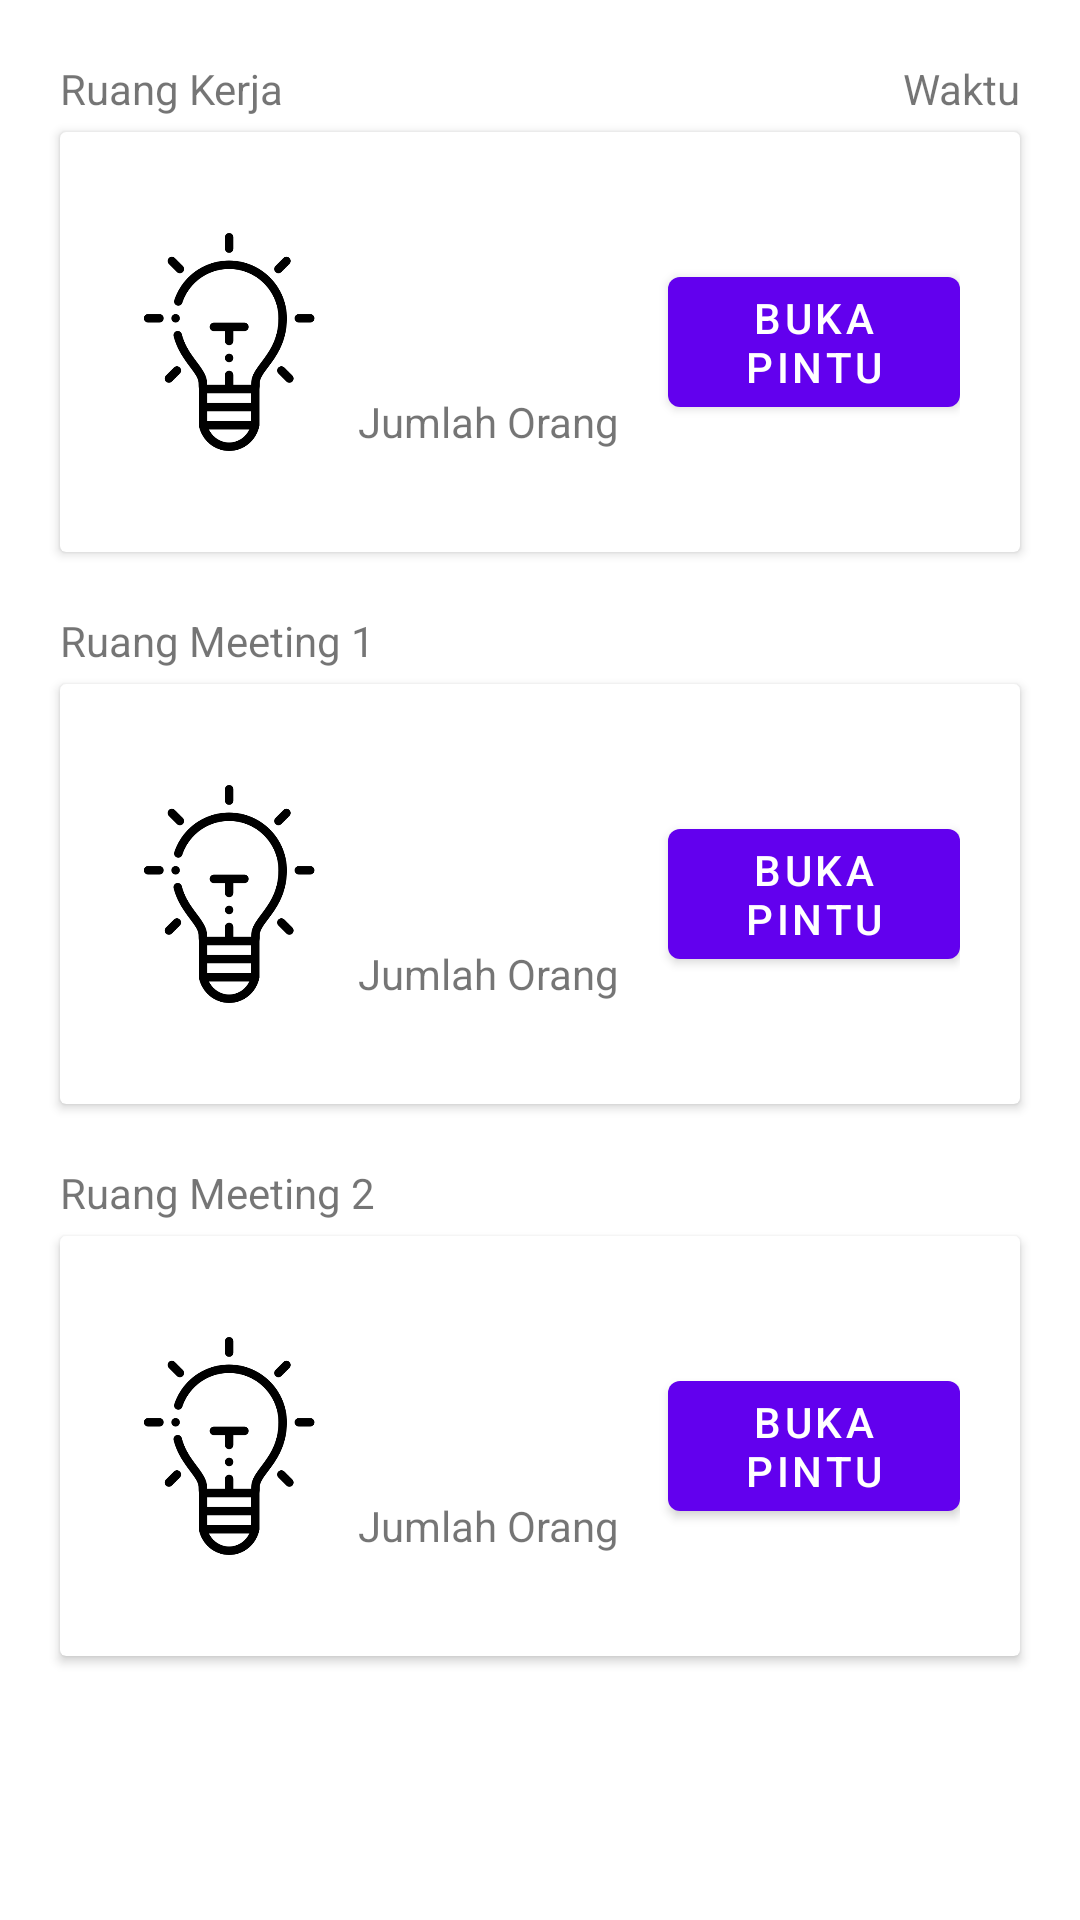

Here is an Android app screen rendered from its layout file. Give the layout XML and the strings, colors and styles it references.
<!-- AndroidManifest.xml: application theme AppTheme -->
<!-- res/layout/fragment_ruang_kerja.xml -->
<?xml version="1.0" encoding="utf-8"?>
<LinearLayout xmlns:android="http://schemas.android.com/apk/res/android"
    xmlns:tools="http://schemas.android.com/tools"
    android:layout_width="match_parent"
    android:layout_height="match_parent"
    android:orientation="vertical"
    tools:context=".Fragment.RuangKerjaFragment">

    <LinearLayout
        android:layout_width="match_parent"
        android:layout_height="wrap_content"
        android:layout_marginLeft="20dp"
        android:layout_marginRight="20dp"
        android:layout_marginTop="20dp"
        android:orientation="horizontal"
        android:gravity="center">
        <TextView
            android:layout_width="match_parent"
            android:layout_height="wrap_content"
            android:text="Ruang Kerja"
            android:layout_weight="1"/>
        <TextView
            android:layout_width="match_parent"
            android:layout_height="wrap_content"
            android:text="Waktu"
            android:gravity="right"
            android:layout_weight="1"/>
    </LinearLayout>

    <android.support.v7.widget.CardView
        android:layout_width="match_parent"
        android:layout_height="wrap_content"
        android:layout_marginLeft="20dp"
        android:layout_marginRight="20dp"
        android:layout_marginTop="5dp">

        <LinearLayout
            android:layout_width="match_parent"
            android:layout_height="wrap_content"
            android:gravity="center"
            android:orientation="horizontal"
            android:padding="20dp">
            <ImageView
                android:id="@+id/lampu0"
                android:layout_width="100dp"
                android:layout_height="100dp"
                android:src="@drawable/lampoff"
                android:layout_weight="2" />
            <LinearLayout
                android:layout_width="100dp"
                android:layout_height="100dp"
                android:orientation="vertical"
                android:gravity="center">
                <TextView
                    android:id="@+id/jum"
                    android:layout_width="match_parent"
                    android:layout_height="wrap_content"
                    android:textAlignment="center"
                    android:textSize="40sp" />
                <TextView
                    android:layout_width="match_parent"
                    android:layout_height="wrap_content"
                    android:textAlignment="center"
                    android:text="Jumlah Orang" />
            </LinearLayout>
            <Button
                android:id="@+id/pintu0"
                android:layout_width="wrap_content"
                android:layout_height="wrap_content"
                android:text="Buka Pintu"
                android:layout_marginLeft="10dp"
                android:layout_weight="2"/>
        </LinearLayout>
    </android.support.v7.widget.CardView>


    <LinearLayout
        android:layout_width="match_parent"
        android:layout_height="wrap_content"
        android:layout_marginLeft="20dp"
        android:layout_marginRight="20dp"
        android:layout_marginTop="20dp"
        android:orientation="horizontal"
        android:gravity="center">
        <TextView
            android:layout_width="match_parent"
            android:layout_height="wrap_content"
            android:text="Ruang Meeting 1"
            android:layout_weight="1"/>
    </LinearLayout>

    <android.support.v7.widget.CardView
        android:layout_width="match_parent"
        android:layout_height="wrap_content"
        android:layout_marginLeft="20dp"
        android:layout_marginRight="20dp"
        android:layout_marginTop="5dp">
        <LinearLayout
            android:layout_width="match_parent"
            android:layout_height="wrap_content"
            android:gravity="center"
            android:orientation="horizontal"
            android:padding="20dp">
            <ImageView
                android:id="@+id/lampu1"
                android:layout_width="100dp"
                android:layout_height="100dp"
                android:src="@drawable/lampoff"
                android:layout_weight="2"/>
            <LinearLayout
                android:layout_width="100dp"
                android:layout_height="100dp"
                android:orientation="vertical"
                android:gravity="center">
                <TextView
                    android:id="@+id/jum1"
                    android:layout_width="match_parent"
                    android:layout_height="wrap_content"
                    android:textAlignment="center"
                    android:textSize="40sp" />
                <TextView
                    android:layout_width="match_parent"
                    android:layout_height="wrap_content"
                    android:textAlignment="center"
                    android:text="Jumlah Orang" />
            </LinearLayout>
            <Button
                android:id="@+id/pintu1"
                android:layout_width="wrap_content"
                android:layout_height="wrap_content"
                android:text="Buka Pintu"
                android:layout_marginLeft="10dp"
                android:layout_weight="2"/>
        </LinearLayout>
    </android.support.v7.widget.CardView>


    <LinearLayout
        android:layout_width="match_parent"
        android:layout_height="wrap_content"
        android:layout_marginLeft="20dp"
        android:layout_marginRight="20dp"
        android:layout_marginTop="20dp"
        android:orientation="horizontal"
        android:gravity="center">
        <TextView
            android:layout_width="match_parent"
            android:layout_height="wrap_content"
            android:text="Ruang Meeting 2"
            android:layout_weight="1"/>
    </LinearLayout>

    <android.support.v7.widget.CardView
        android:layout_width="match_parent"
        android:layout_height="wrap_content"
        android:layout_marginLeft="20dp"
        android:layout_marginRight="20dp"
        android:layout_marginTop="5dp">
        <LinearLayout
            android:layout_width="match_parent"
            android:layout_height="wrap_content"
            android:gravity="center"
            android:orientation="horizontal"
            android:padding="20dp">
            <ImageView
                android:id="@+id/lampu2"
                android:layout_width="100dp"
                android:layout_height="100dp"
                android:src="@drawable/lampoff"
                android:layout_weight="2" />
            <LinearLayout
                android:layout_width="100dp"
                android:layout_height="100dp"
                android:orientation="vertical"
                android:gravity="center">
                <TextView
                    android:id="@+id/jum2"
                    android:layout_width="match_parent"
                    android:layout_height="wrap_content"
                    android:textAlignment="center"
                    android:textSize="40sp" />
                <TextView
                    android:layout_width="match_parent"
                    android:layout_height="wrap_content"
                    android:textAlignment="center"
                    android:text="Jumlah Orang" />
            </LinearLayout>
            <Button
                android:id="@+id/pintu2"
                android:layout_width="wrap_content"
                android:layout_height="wrap_content"
                android:text="Buka Pintu"
                android:layout_marginLeft="10dp"
                android:layout_weight="2"/>
        </LinearLayout>
    </android.support.v7.widget.CardView>

</LinearLayout>
<!-- resources referenced by this layout -->
<resources>
  <!-- drawable lampoff: png bitmap (drawable, 10768 bytes) -->
</resources>
